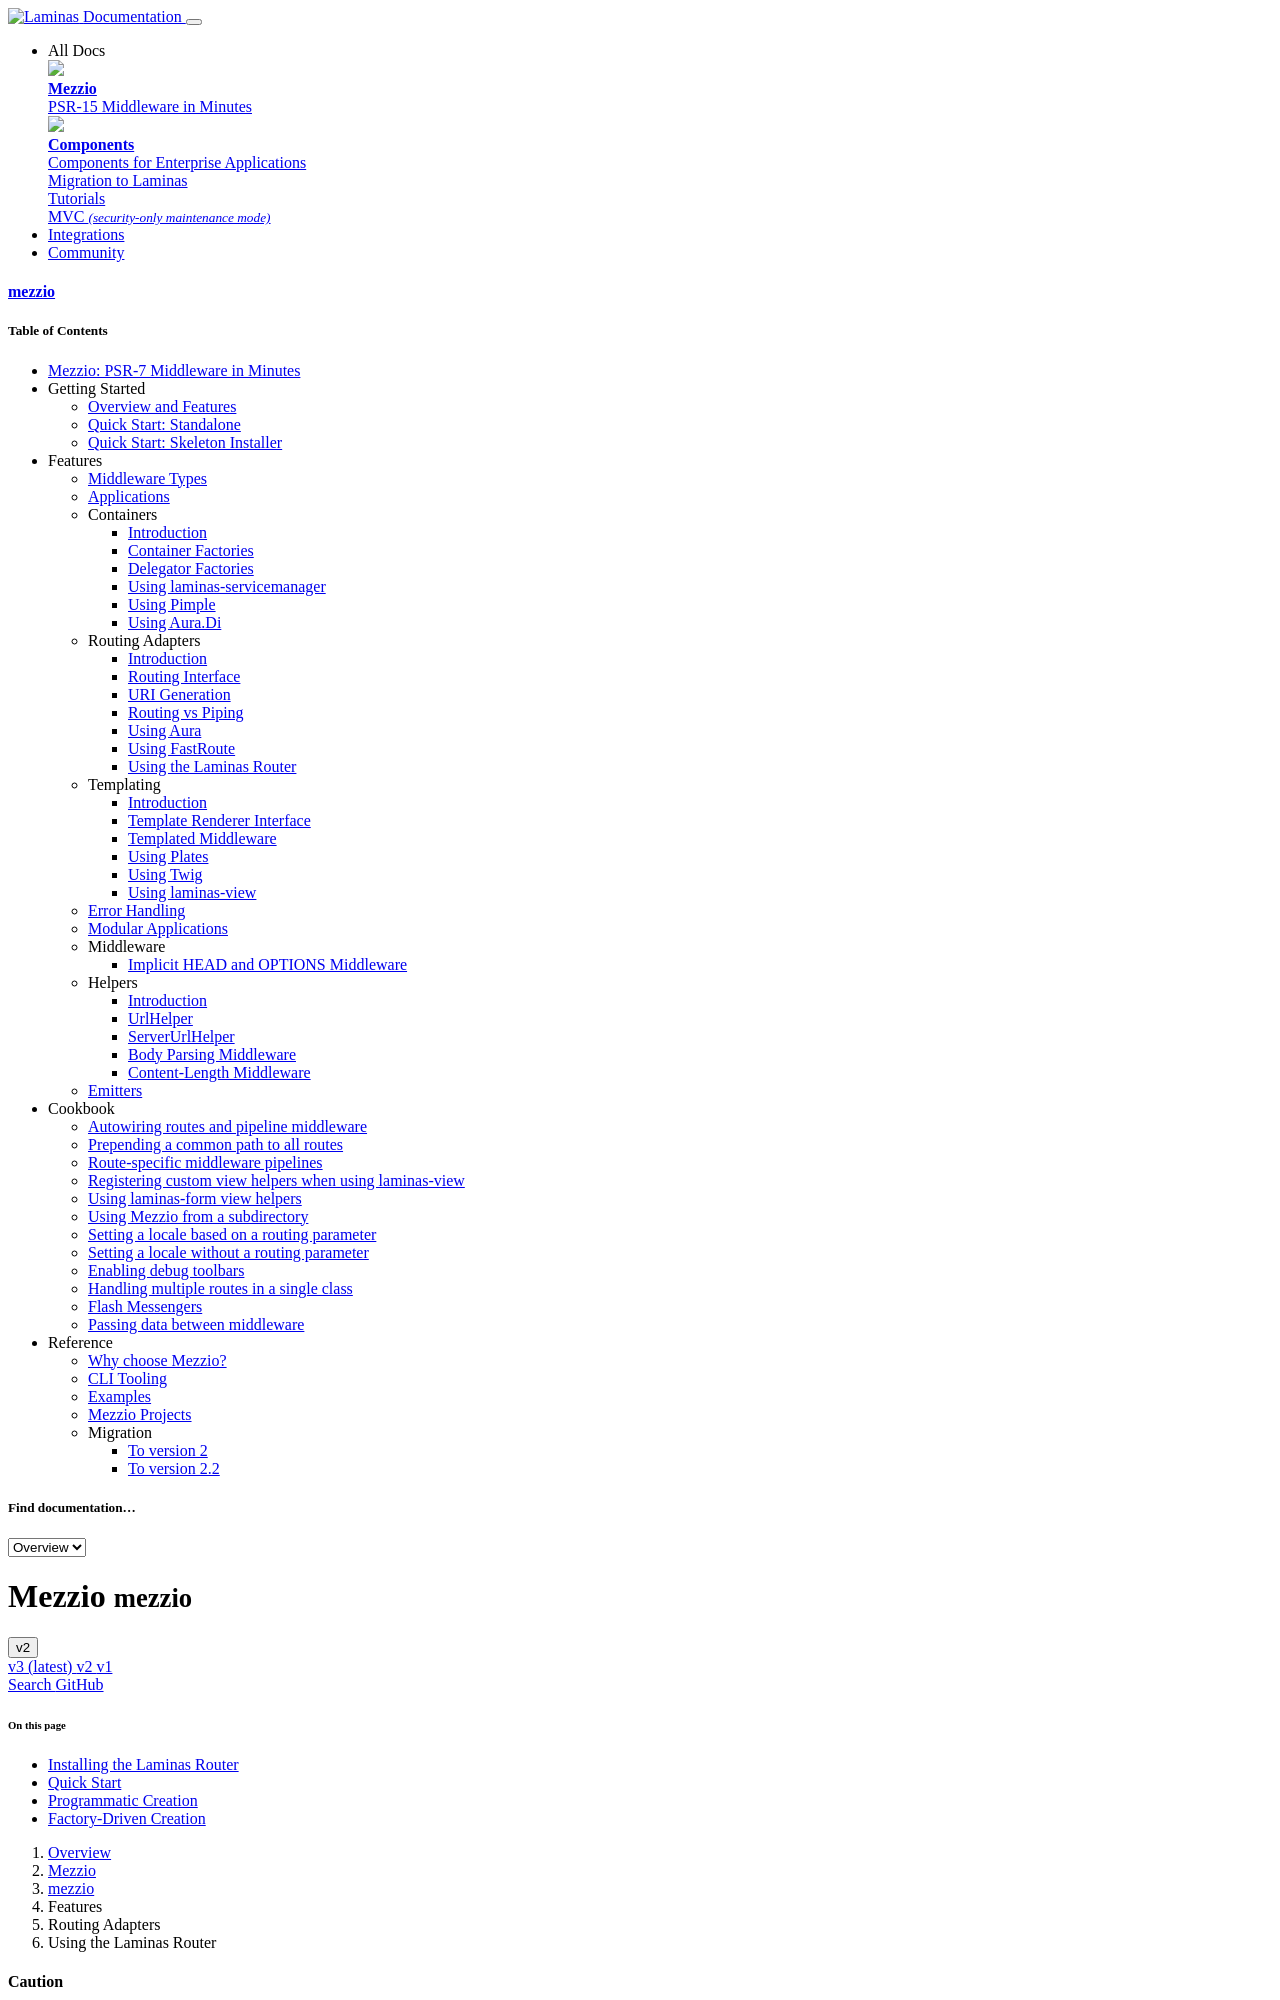

repository: mezzio/mezzio · page: v2/features/router/laminas-router/index.html · generator: mkdocs

# Using the Laminas Router

[laminas-router](https://docs.laminas.dev/laminas-router/) provides several
router implementations used for Laminas+ applications; the default is
`Laminas\Router\Http\TreeRouteStack`, which can compose a number of different
routes of differing types in order to perform routing.

The Laminas bridge we provide, `Mezzio\Router\LaminasRouter`, uses the
`TreeRouteStack`, and injects `Segment` routes to it; these are in turn injected
with `Method` routes, and a special "method not allowed" route at negative
priority to enable us to distinguish between failure to match the path and
failure to match the HTTP method.

If you instantiate it with no arguments, it will create an empty
`TreeRouteStack`. Thus, the simplest way to start with this router is:

```php
use Mezzio\AppFactory;
use Mezzio\Router\LaminasRouter;

$app = AppFactory::create(null, new LaminasRouter());
```

The `TreeRouteStack` offers some unique features:

- Route "prototypes". These are essentially like child routes that must *also*
  match in order for a given route to match. These are useful for implementing
  functionality such as ensuring the request comes in over HTTPS, or over a
  specific subdomain.
- Base URL functionality. If a base URL is injected, comparisons will be
  relative to that URL. This is mostly unnecessary with Stratigility-based
  middleware, but could solve some edge cases.

To specify these, you need access to the underlying `TreeRouteStack`
instance, however, and the `RouterInterface` does not provide an accessor!

The answer, then, is to use dependency injection. This can be done in two ways:
programmatically, or via a factory to use in conjunction with your container
instance.

## Installing the Laminas Router

To use the Laminas router, you will need to install the laminas-mvc router integration:

```bash
$ composer require mezzio/mezzio-laminasrouter
```
